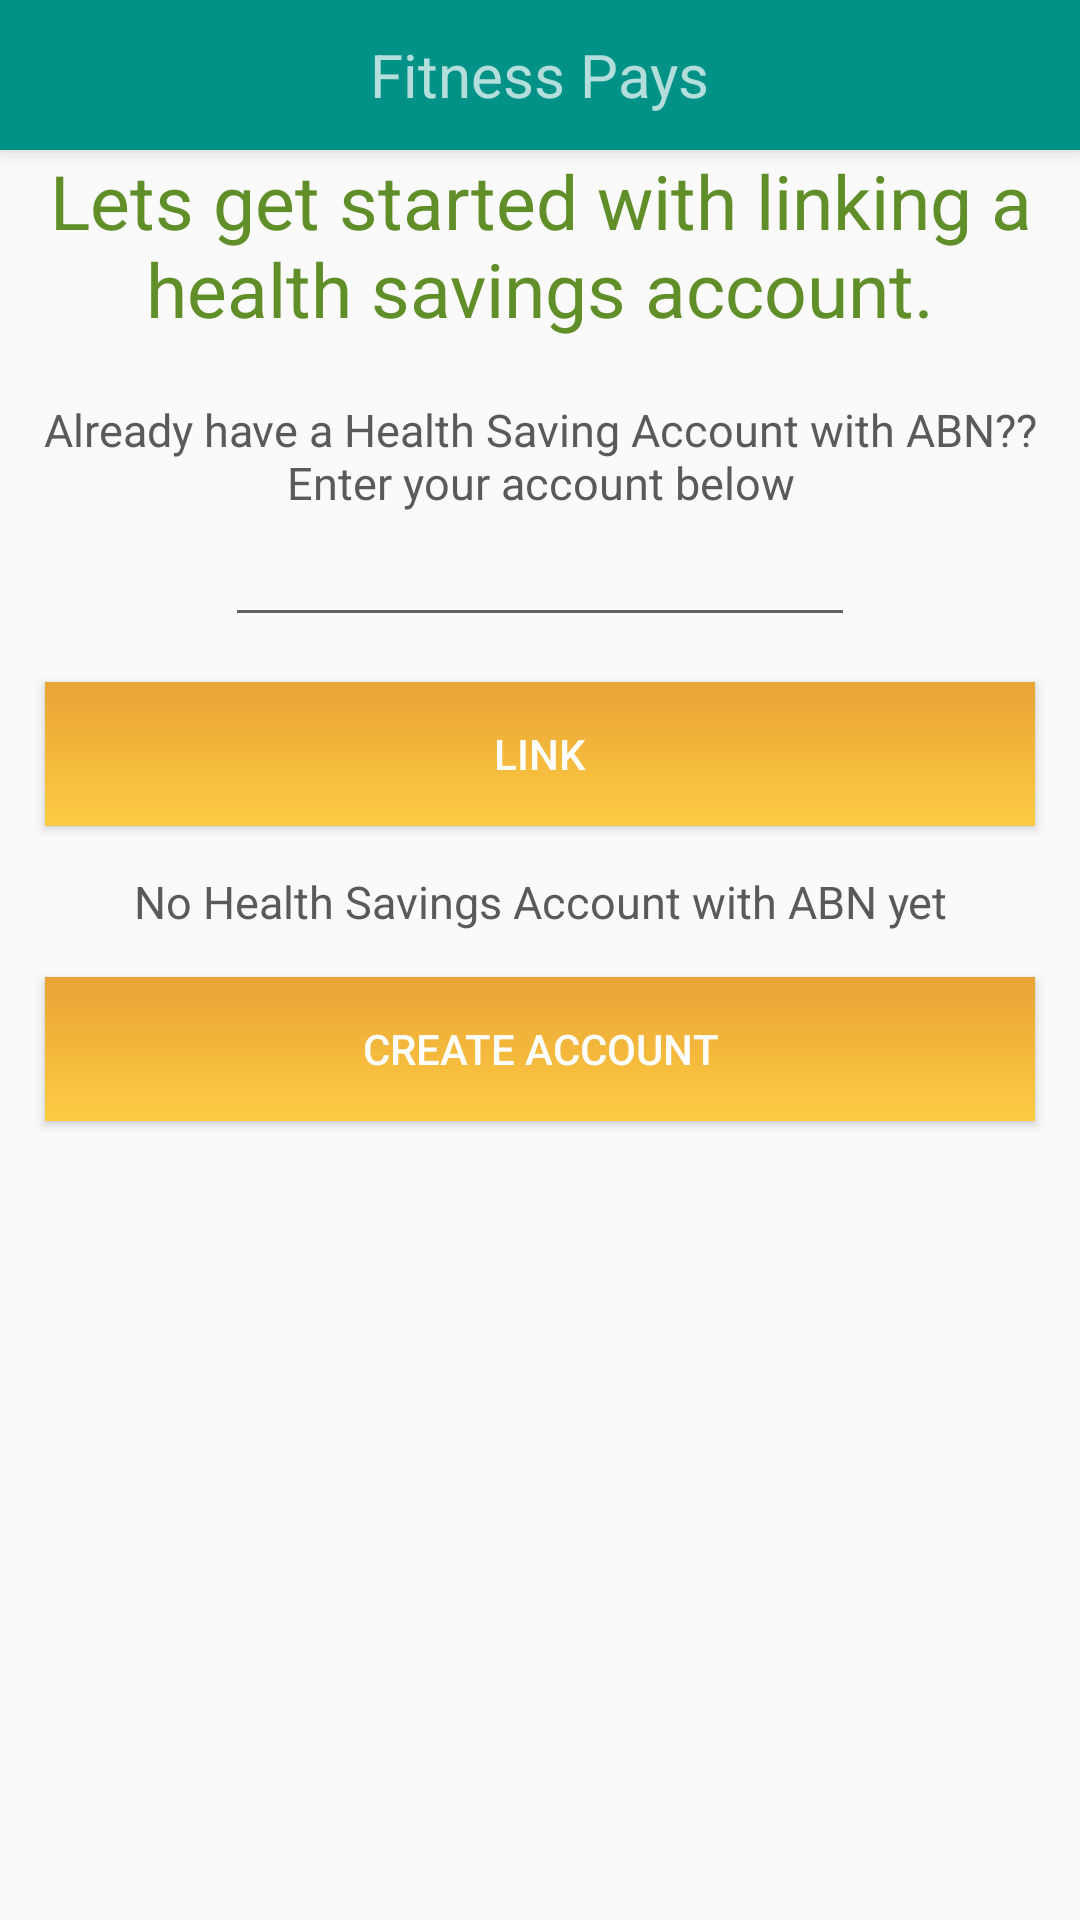

Here is an Android app screen rendered from its layout file. Give the layout XML and the strings, colors and styles it references.
<!-- AndroidManifest.xml: application theme AppTheme -->
<!-- res/layout/activity_link_account.xml -->
<ScrollView xmlns:android="http://schemas.android.com/apk/res/android"
    android:layout_width="fill_parent"
    android:layout_height="fill_parent">
<RelativeLayout xmlns:android="http://schemas.android.com/apk/res/android"
    xmlns:tools="http://schemas.android.com/tools" android:layout_width="match_parent"
    android:layout_height="match_parent" tools:context="fitness.com.fitness.LinkAccountActivity">

    <include
        android:id="@+id/tool_bar"
        layout="@layout/toolbar"
        ></include>

    <TextView android:text="Lets get started with linking a health savings account." android:layout_width="wrap_content"
        style="@style/welcomeText"
        android:layout_height="wrap_content"
        android:id="@+id/label"
        android:layout_below="@+id/tool_bar"/>

    <TextView android:text="Already have a Health Saving Account with ABN??Enter your account below" android:layout_width="wrap_content"
        android:layout_height="wrap_content"
        android:id="@+id/existingAccount"
        android:textSize="15dp"
        android:gravity="center"
        android:textColor="@color/button_material_dark"
        android:layout_marginTop="20dp"
        android:layout_below="@+id/label"/>

    <EditText
        android:layout_width="wrap_content"
        android:layout_height="wrap_content"
        android:inputType="number"
        android:ems="10"
        android:textColor="@color/button_material_dark"
        android:id="@+id/accountNumber"
        android:layout_marginLeft="15dp"
        android:layout_marginRight="15dp"
        android:layout_below="@+id/existingAccount"
        android:layout_centerHorizontal="true" />

    <Button
        android:layout_width="match_parent"
        android:layout_height="wrap_content"
        android:text="Link"
        android:id="@+id/link"
        android:background="@drawable/gradient_button"
        android:layout_margin="15dp"
        android:layout_below="@+id/accountNumber"
        />

    <TextView android:text="No Health Savings Account with ABN yet" android:layout_width="wrap_content"
        android:layout_height="wrap_content"
        android:id="@+id/labelOR"
        android:gravity="center"
        android:textSize="15dp"
        android:textColor="@color/button_material_dark"
        android:layout_below="@+id/link"
        android:layout_centerHorizontal="true" />


    <Button
        android:layout_width="match_parent"
        android:layout_height="wrap_content"
        android:text="Create Account"
        android:id="@+id/newAccount"
        android:background="@drawable/gradient_button"
        android:layout_margin="15dp"
        android:layout_below="@+id/labelOR"
        />

</RelativeLayout>
</ScrollView>
<!-- res/layout/toolbar.xml (included above) -->
<?xml version="1.0" encoding="utf-8"?>
<android.support.v7.widget.Toolbar xmlns:android="http://schemas.android.com/apk/res/android"
    android:layout_width="match_parent" android:layout_height="50dp"
    android:background="@color/green"

    android:theme="@style/ThemeOverlay.AppCompat.Dark"    android:elevation="4dp"
    >
    <TextView
        android:layout_width="wrap_content"
        android:layout_height="wrap_content"
        android:text="Fitness Pays"
        android:layout_gravity="center"
        android:id="@+id/toolbar_title"
        android:fontFamily="Arial"
        android:textSize="20dp"/>
</android.support.v7.widget.Toolbar>
<!-- resources referenced by this layout -->
<resources>
  <color name="green">#009286</color>
  <!-- drawable gradient_button (drawable) -->
  <?xml version="1.0" encoding="utf-8"?>
  <selector xmlns:android="http://schemas.android.com/apk/res/android">
      <item>
          <shape android:shape="rectangle">
              <gradient
                  android:startColor="#e8a335"
                  android:endColor="#ffcc43"
                  android:angle="270" />
  
          </shape>
      </item>
  </selector>
  <style name="welcomeText">
          <item name="android:fontFamily">Arial,Helvetica,sans-serif</item>
          <item name="android:textAlignment">center</item>
          <item name="android:textColor">#608e28</item>
          <item name="android:textSize">25dp</item>
      </style>
  <style name="AppTheme" parent="Theme.AppCompat.Light.NoActionBar">
          
  
          <item name="colorPrimary">@color/green</item>
          <item name="colorPrimaryDark">@color/colorPrimaryDark</item>
          <item name="android:textColorPrimary">@color/white</item>
         </style>
  <color name="colorPrimaryDark">#00796f</color>
  <color name="white">#ffffff</color>
</resources>
